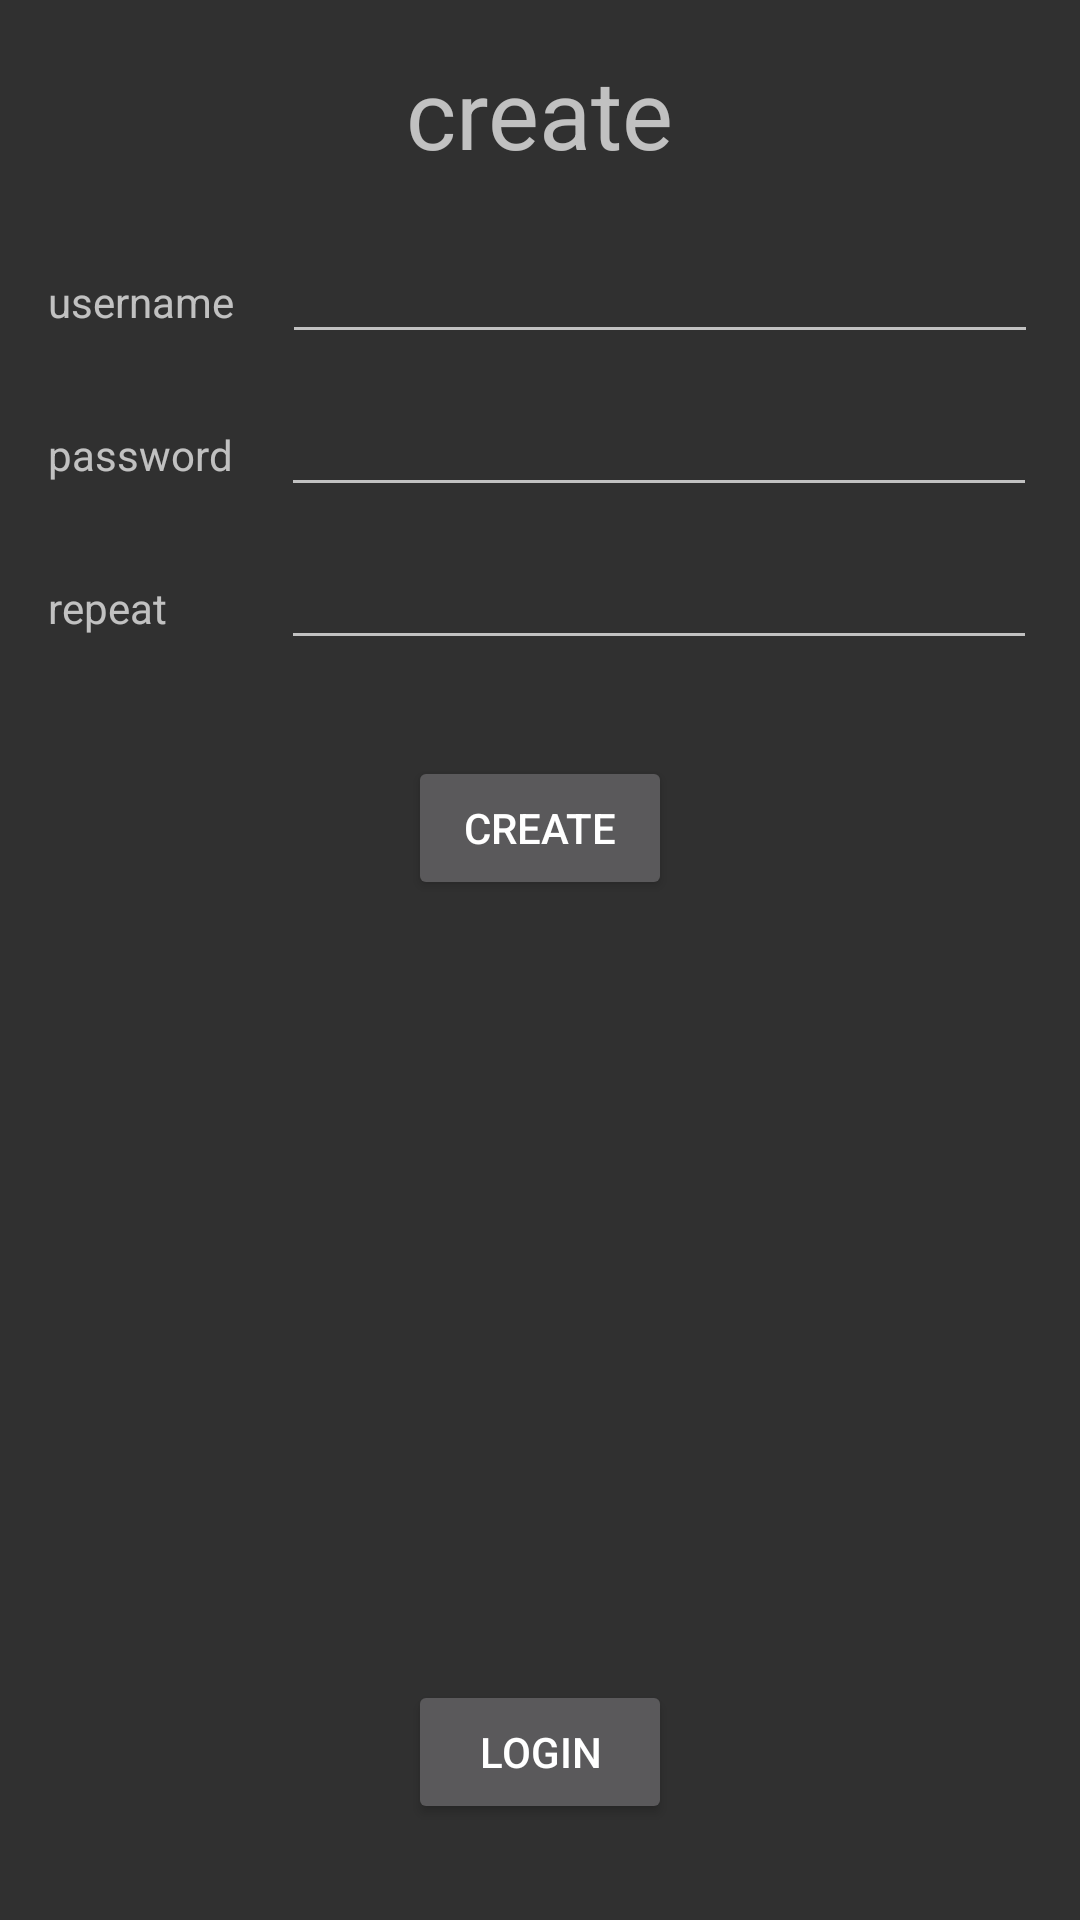

Produce the Android XML layout that renders to this screen, including the resource entries it uses.
<!-- AndroidManifest.xml: application theme Theme.AppCompat -->
<!-- res/layout/activity_usercreation.xml -->
<?xml version="1.0" encoding="utf-8"?>
<RelativeLayout xmlns:android="http://schemas.android.com/apk/res/android"
    android:layout_width="match_parent"
    android:layout_height="match_parent">

    <TextView
        android:id="@+id/createAccountLabel"
        android:layout_width="wrap_content"
        android:layout_height="wrap_content"
        android:layout_centerHorizontal="true"
        android:layout_marginTop="16dp"
        android:text="@string/create"
        android:textSize="32sp" />

    <TextView
        android:id="@+id/usernameLabel"
        android:layout_width="wrap_content"
        android:layout_height="wrap_content"
        android:layout_below="@id/createAccountLabel"
        android:layout_marginStart="16dp"
        android:layout_marginTop="32dp"
        android:text="@string/username" />

    <EditText
        android:id="@+id/usernameEditText"
        android:layout_width="wrap_content"
        android:layout_height="wrap_content"
        android:layout_alignBaseline="@id/usernameLabel"
        android:layout_marginStart="16dp"
        android:layout_toEndOf="@id/usernameLabel"
        android:ems="12" />

    <TextView
        android:id="@+id/passwordLabel"
        android:layout_width="wrap_content"
        android:layout_height="wrap_content"
        android:layout_below="@id/usernameLabel"
        android:layout_marginStart="16dp"
        android:layout_marginTop="32dp"
        android:text="@string/password" />

    <EditText
        android:id="@+id/passwordEditText"
        android:layout_width="wrap_content"
        android:layout_height="wrap_content"
        android:layout_alignBaseline="@id/passwordLabel"
        android:layout_marginStart="16dp"
        android:layout_toEndOf="@id/passwordLabel"
        android:ems="12" />

    <TextView
        android:id="@+id/repeatLabel"
        android:layout_width="wrap_content"
        android:layout_height="wrap_content"
        android:layout_below="@id/passwordLabel"
        android:layout_marginStart="16dp"
        android:layout_marginTop="32dp"
        android:text="@string/repeat" />

    <EditText
        android:id="@+id/repeatedPasswordEditText"
        android:layout_width="wrap_content"
        android:layout_height="wrap_content"
        android:layout_alignBaseline="@id/repeatLabel"
        android:layout_alignStart="@id/passwordEditText"
        android:ems="12" />

    <Button
        android:id="@+id/createAccountButton"
        android:layout_width="wrap_content"
        android:layout_height="wrap_content"
        android:layout_below="@id/repeatedPasswordEditText"
        android:layout_centerHorizontal="true"
        android:layout_marginTop="32dp"
        android:text="@string/create" />

    <Button
        android:id="@+id/backToLoginButton"
        android:layout_width="wrap_content"
        android:layout_height="wrap_content"
        android:layout_alignParentBottom="true"
        android:layout_centerHorizontal="true"
        android:layout_marginBottom="32dp"
        android:text="@string/login" />


</RelativeLayout>
<!-- resources referenced by this layout -->
<resources>
  <string name="create">create</string>
  <string name="login">login</string>
  <string name="password">password</string>
  <string name="repeat">repeat</string>
  <string name="username">username</string>
</resources>
